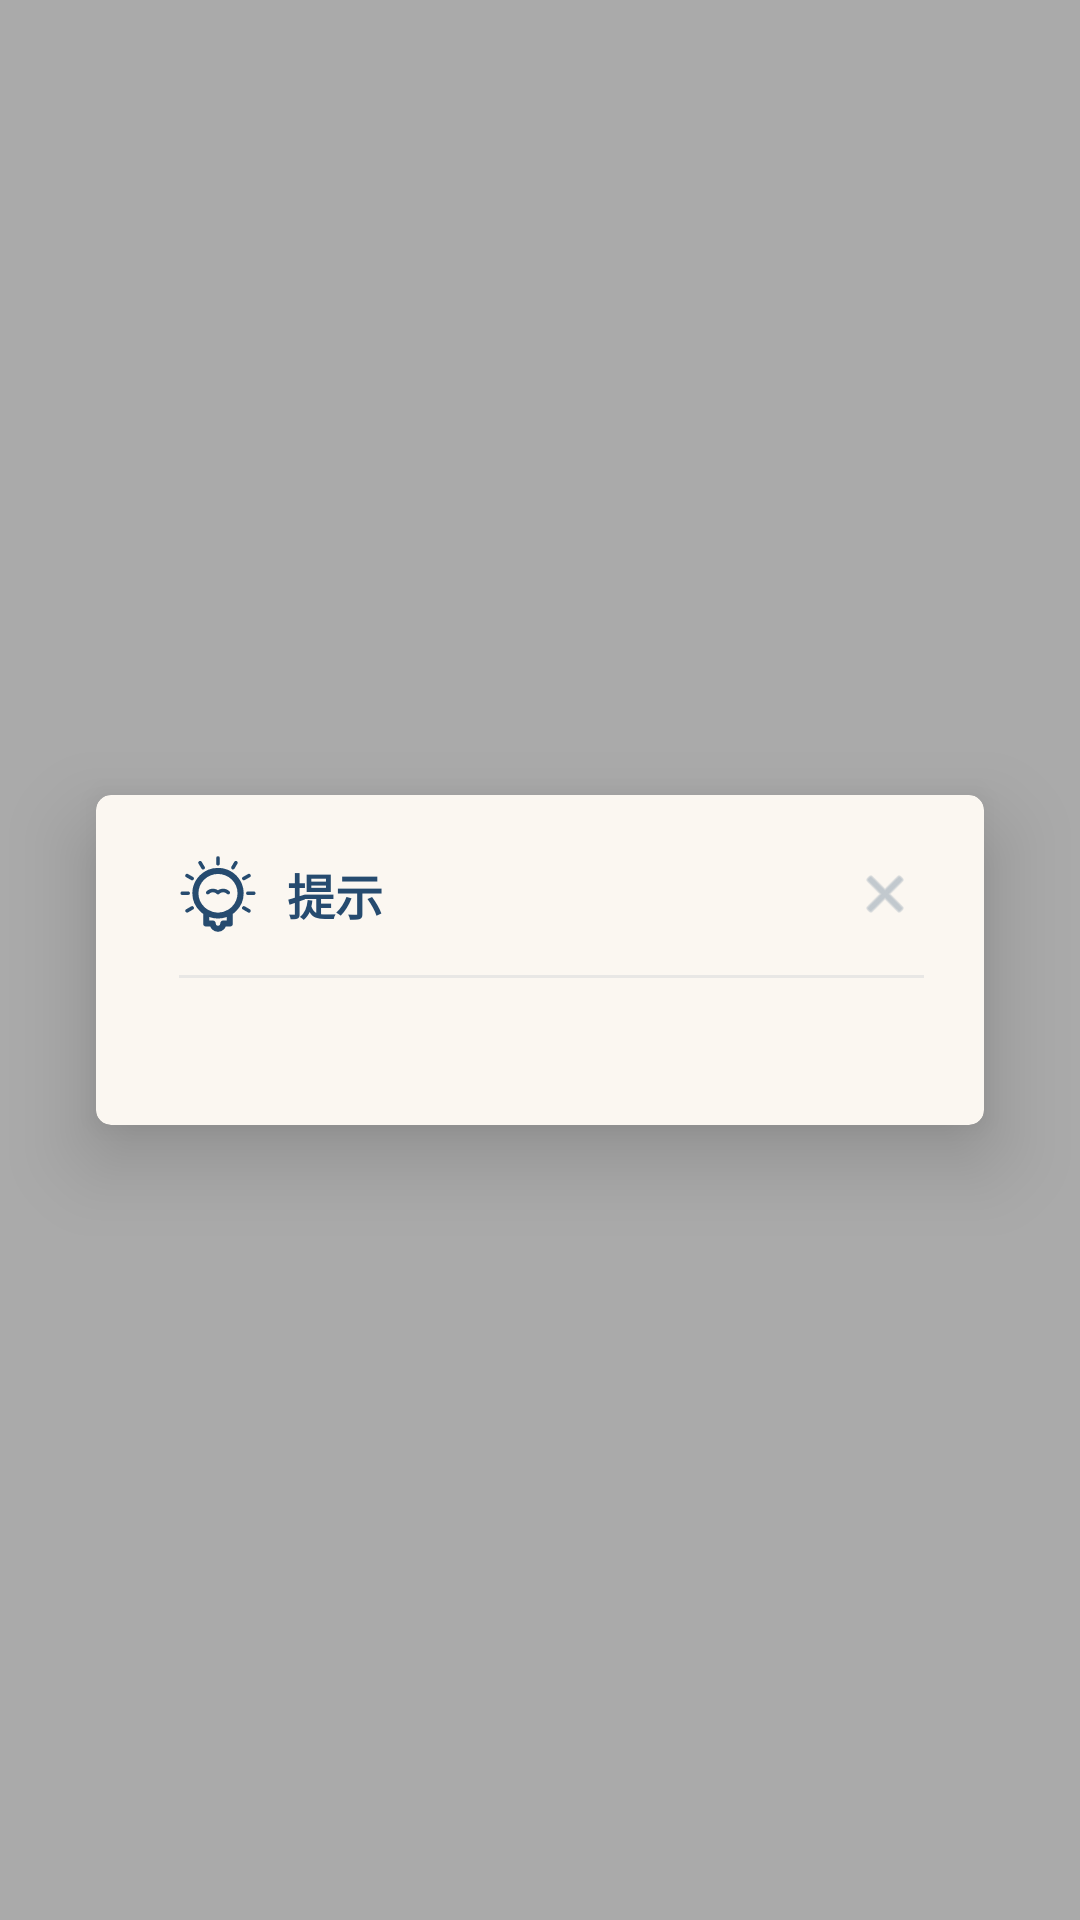

The Android layout XML behind this screen, and the referenced resources:
<!-- AndroidManifest.xml: application theme AppTheme -->
<!-- res/layout/view_app_banner.xml -->
<?xml version="1.0" encoding="utf-8"?>
<FrameLayout xmlns:android="http://schemas.android.com/apk/res/android"
    xmlns:app="http://schemas.android.com/apk/res-auto"
    android:id="@+id/bannerOverlay"
    android:layout_width="match_parent"
    android:layout_height="match_parent"
    android:clickable="true"
    android:focusable="true">

    
    <View
        android:id="@+id/bannerDim"
        android:layout_width="match_parent"
        android:layout_height="match_parent"
        android:background="#55000000" />

    
    <com.google.android.material.card.MaterialCardView
        android:id="@+id/bannerCard"
        android:layout_width="match_parent"
        android:layout_height="wrap_content"
        android:layout_gravity="center"
        android:layout_marginHorizontal="32dp"
        app:cardCornerRadius="5dp"
        app:cardElevation="16dp"
        app:cardBackgroundColor="@color/primary">

        <LinearLayout
            android:layout_width="match_parent"
            android:layout_height="wrap_content"
            android:orientation="horizontal">

            
            <View
                android:id="@+id/bannerStrip"
                android:layout_width="5dp"
                android:layout_height="0dp"
                android:layout_weight="1"
                android:background="@color/primary_lay" />

            
            <LinearLayout
                android:layout_width="0dp"
                android:layout_height="wrap_content"
                android:layout_weight="99"
                android:orientation="vertical"
                android:paddingHorizontal="20dp"
                android:paddingTop="20dp"
                android:paddingBottom="18dp">

                
                <LinearLayout
                    android:layout_width="match_parent"
                    android:layout_height="wrap_content"
                    android:gravity="center_vertical"
                    android:orientation="horizontal">

                    <ImageView
                        android:id="@+id/bannerIcon"
                        android:layout_width="26dp"
                        android:layout_height="26dp"
                        android:src="@drawable/ic_tip"
                        app:tint="@color/primary_lay" />

                    <TextView
                        android:id="@+id/bannerTitle"
                        android:layout_width="0dp"
                        android:layout_height="wrap_content"
                        android:layout_marginStart="10dp"
                        android:layout_weight="1"
                        android:text="@string/banner_hint"
                        android:textColor="@color/primary_lay"
                        android:textSize="16sp"
                        android:textStyle="bold" />

                    <ImageView
                        android:id="@+id/bannerClose"
                        android:layout_width="26dp"
                        android:layout_height="26dp"
                        android:alpha="0.45"
                        android:background="?attr/selectableItemBackgroundBorderless"
                        android:padding="3dp"
                        android:src="@android:drawable/ic_menu_close_clear_cancel"
                        app:tint="@color/primary_lay" />

                </LinearLayout>

                
                <View
                    android:layout_width="match_parent"
                    android:layout_height="1dp"
                    android:layout_marginTop="14dp"
                    android:layout_marginBottom="12dp"
                    android:alpha="0.5"
                    android:background="@color/primary_lay6" />

                
                <TextView
                    android:id="@+id/bannerText"
                    android:layout_width="match_parent"
                    android:layout_height="wrap_content"
                    android:lineSpacingExtra="4dp"
                    android:textColor="@color/primary_lay"
                    android:textSize="14sp" />

                
                <TextView
                    android:id="@+id/bannerAction"
                    android:layout_width="wrap_content"
                    android:layout_height="wrap_content"
                    android:layout_gravity="end"
                    android:layout_marginTop="16dp"
                    android:background="@drawable/banner_action_bg"
                    android:paddingHorizontal="22dp"
                    android:paddingVertical="10dp"
                    android:textColor="@color/white"
                    android:textSize="13sp"
                    android:textStyle="bold"
                    android:visibility="gone" />

            </LinearLayout>

        </LinearLayout>

    </com.google.android.material.card.MaterialCardView>

</FrameLayout>
<!-- resources referenced by this layout -->
<resources>
  <color name="primary">#FBF7F1</color>
  <color name="primary_lay">#264B6F</color>
  <color name="primary_lay6">#D5D7DA</color>
  <color name="white">#FFFFFF</color>
  <!-- drawable banner_action_bg (drawable) -->
  <?xml version="1.0" encoding="utf-8"?>
  <shape xmlns:android="http://schemas.android.com/apk/res/android"
      android:shape="rectangle">
      <solid android:color="@color/primary_lay" />
      <corners android:radius="5dp" />
  </shape>
  <!-- drawable ic_tip: vector/xml drawable (drawable, 5108 chars, omitted) -->
  <string name="banner_hint">提示</string>
  <style name="AppTheme" parent="Theme.MaterialComponents.Light">
          
          <item name="colorPrimary">#FBF7F1</item>
          <item name="colorPrimaryVariant">#BD9E00</item>
          <item name="colorOnPrimary">@color/white</item>
          <item name="colorPrimaryDark">@color/primary</item>
          
          
  
  
          <item name="android:windowLightStatusBar">true</item>
          <item name="android:windowLightNavigationBar">true</item>
  
  
          
          <item name="windowActionBar">true</item>
          <item name="windowNoTitle">true</item>
  
          <item name="android:windowTranslucentStatus">true</item>
          <item name="android:windowTranslucentNavigation">true</item>
          <item name="android:statusBarColor">@android:color/transparent</item>
          <item name="android:navigationBarColor">@android:color/transparent</item>
      </style>
</resources>
